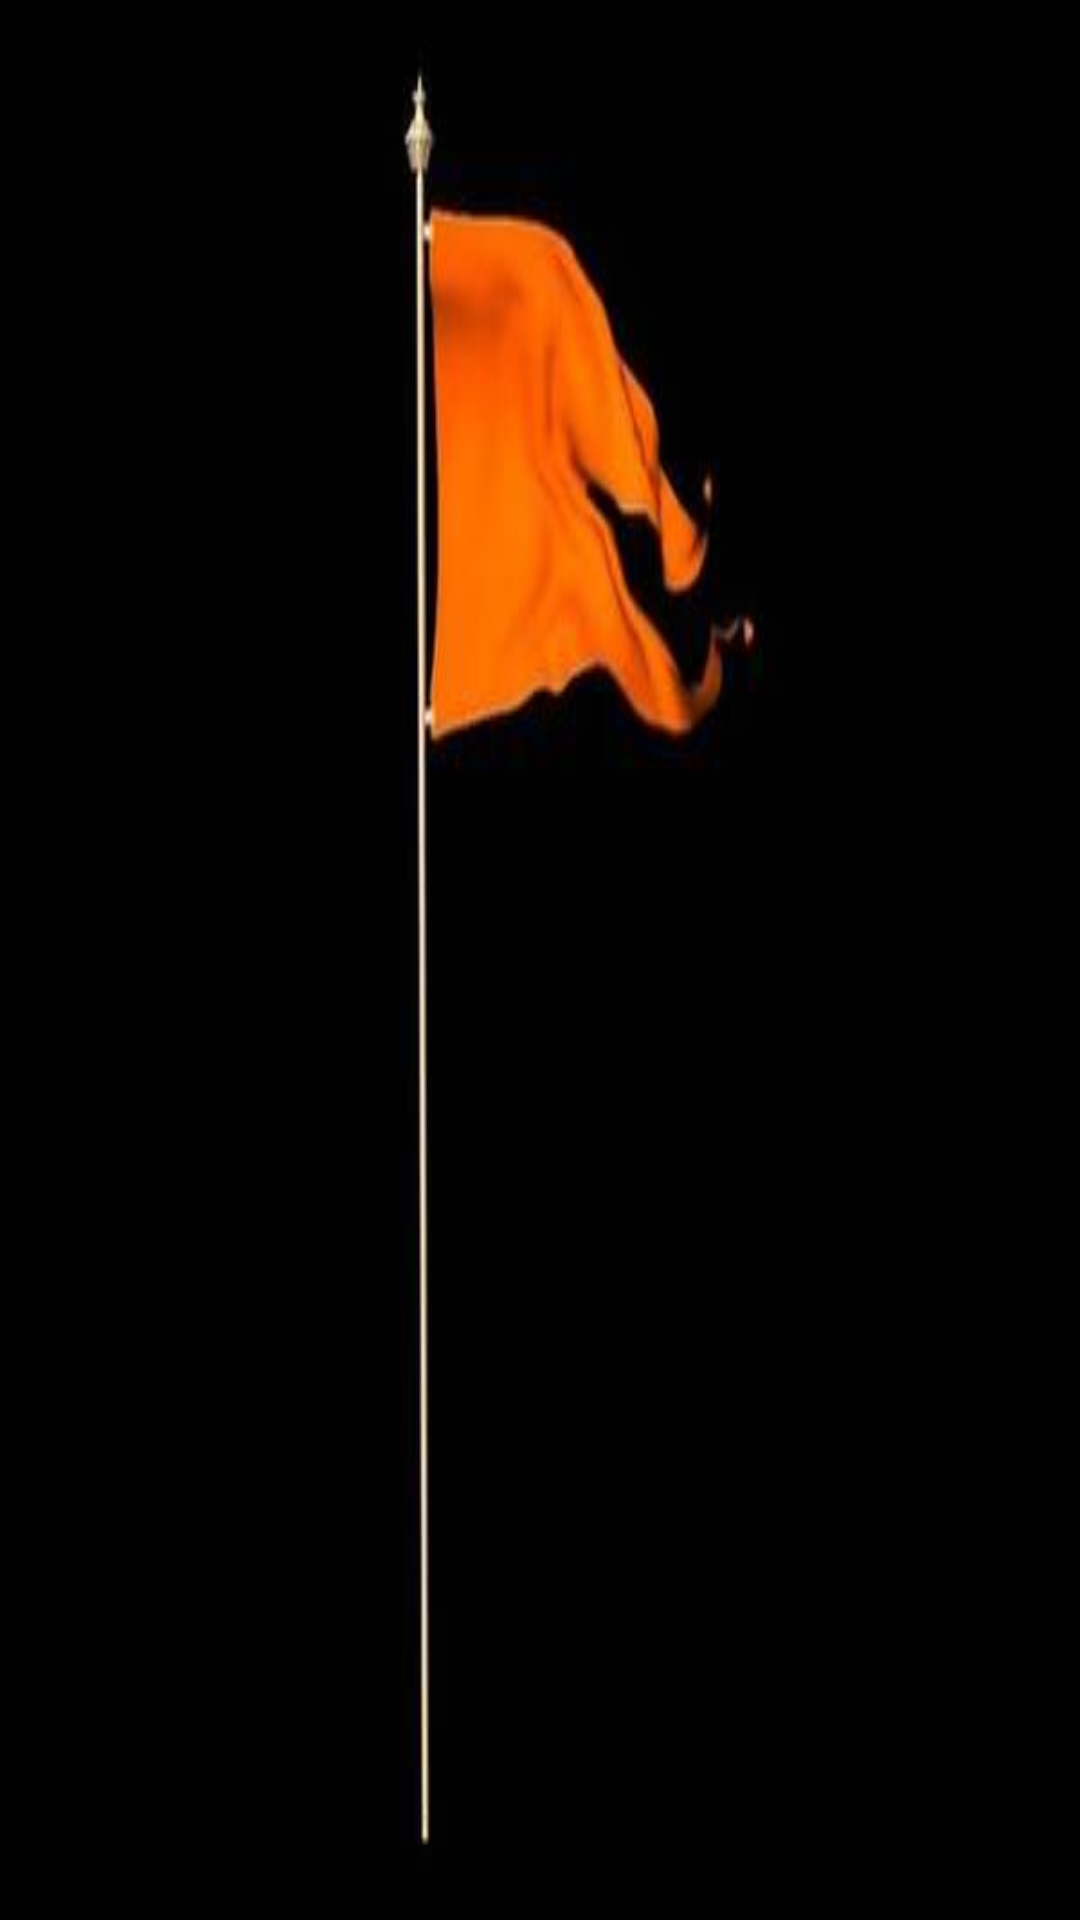

The Android layout XML behind this screen, and the referenced resources:
<!-- AndroidManifest.xml: application theme Theme.AppCompat.Light.NoActionBar -->
<!-- res/layout/navigation_header.xml -->
<?xml version="1.0" encoding="utf-8"?>
<LinearLayout xmlns:android="http://schemas.android.com/apk/res/android"
    android:orientation="vertical" android:layout_width="match_parent"
    android:layout_height="192dp"
    android:padding="16dp"
    android:theme="@style/ThemeOverlay.AppCompat.Dark"
    android:gravity="bottom"
    android:background="@drawable/image_flag">


</LinearLayout>
<!-- resources referenced by this layout -->
<resources>
  <!-- drawable image_flag: jpg bitmap (drawable, 5550 bytes) -->
</resources>
